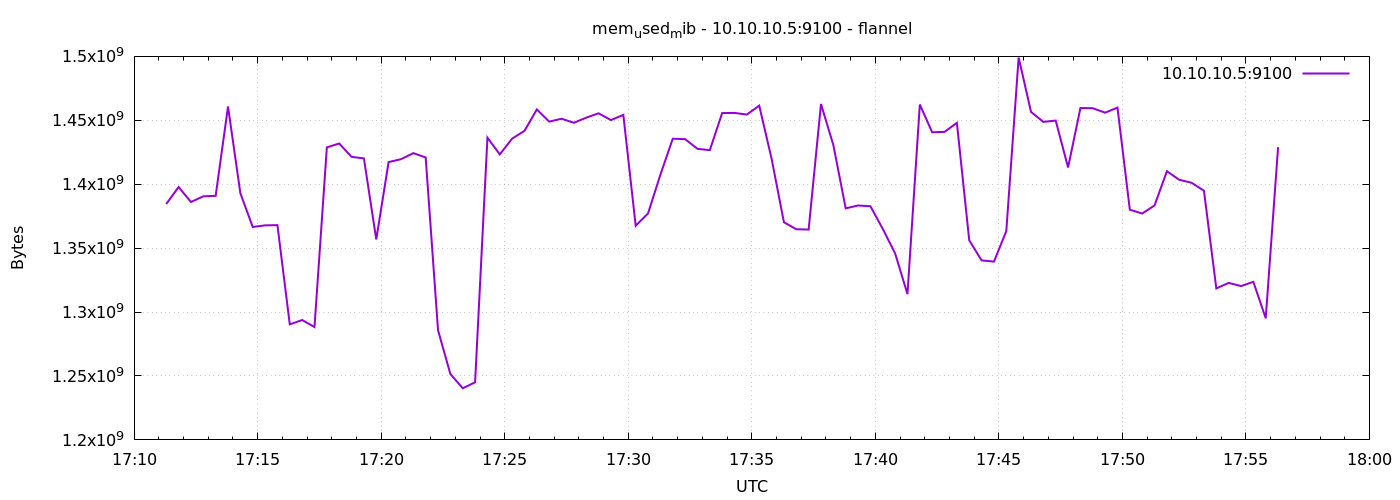

Values plotted in this chart, from the file beside it:
1791393078	1384509440
1791393108	1397796864
1791393138	1386106880
1791393168	1390542848
1791393198	1390903296
1791393228	1460785152
1791393258	1392959488
1791393288	1366556672
1791393318	1367822336
1791393348	1367990272
1791393378	1290395648
1791393408	1293758464
1791393438	1288302592
1791393468	1428787200
1791393498	1431846912
1791393528	1421406208
1791393558	1420201984
1791393588	1356795904
1791393618	1417338880
1791393648	1419558912
1791393678	1424314368
1791393708	1420935168
1791393738	1285828608
1791393768	1251524608
1791393798	1240391680
1791393828	1245048832
1791393858	1436413952
1791393888	1423343616
1791393918	1435693056
1791393948	1441742848
1791393978	1458499584
1791394008	1448964096
1791394038	1451216896
1791394068	1448050688
1791394098	1452089344
1791394128	1455464448
1791394158	1450151936
1791394188	1454235648
1791394218	1367515136
1791394248	1377140736
1791394278	1407459328
1791394308	1435590656
1791394338	1435275264
1791394368	1427677184
1791394398	1426644992
1791394428	1455644672
1791394458	1455779840
1791394488	1454489600
1791394518	1461481472
1791394548	1420009472
1791394578	1370263552
1791394608	1364787200
1791394638	1364537344
1791394668	1462755328
1791394698	1430618112
1791394728	1381122048
1791394758	1383350272
1791394788	1382797312
1791394818	1365078016
1791394848	1345892352
1791394878	1314029568
... 30 more rows
